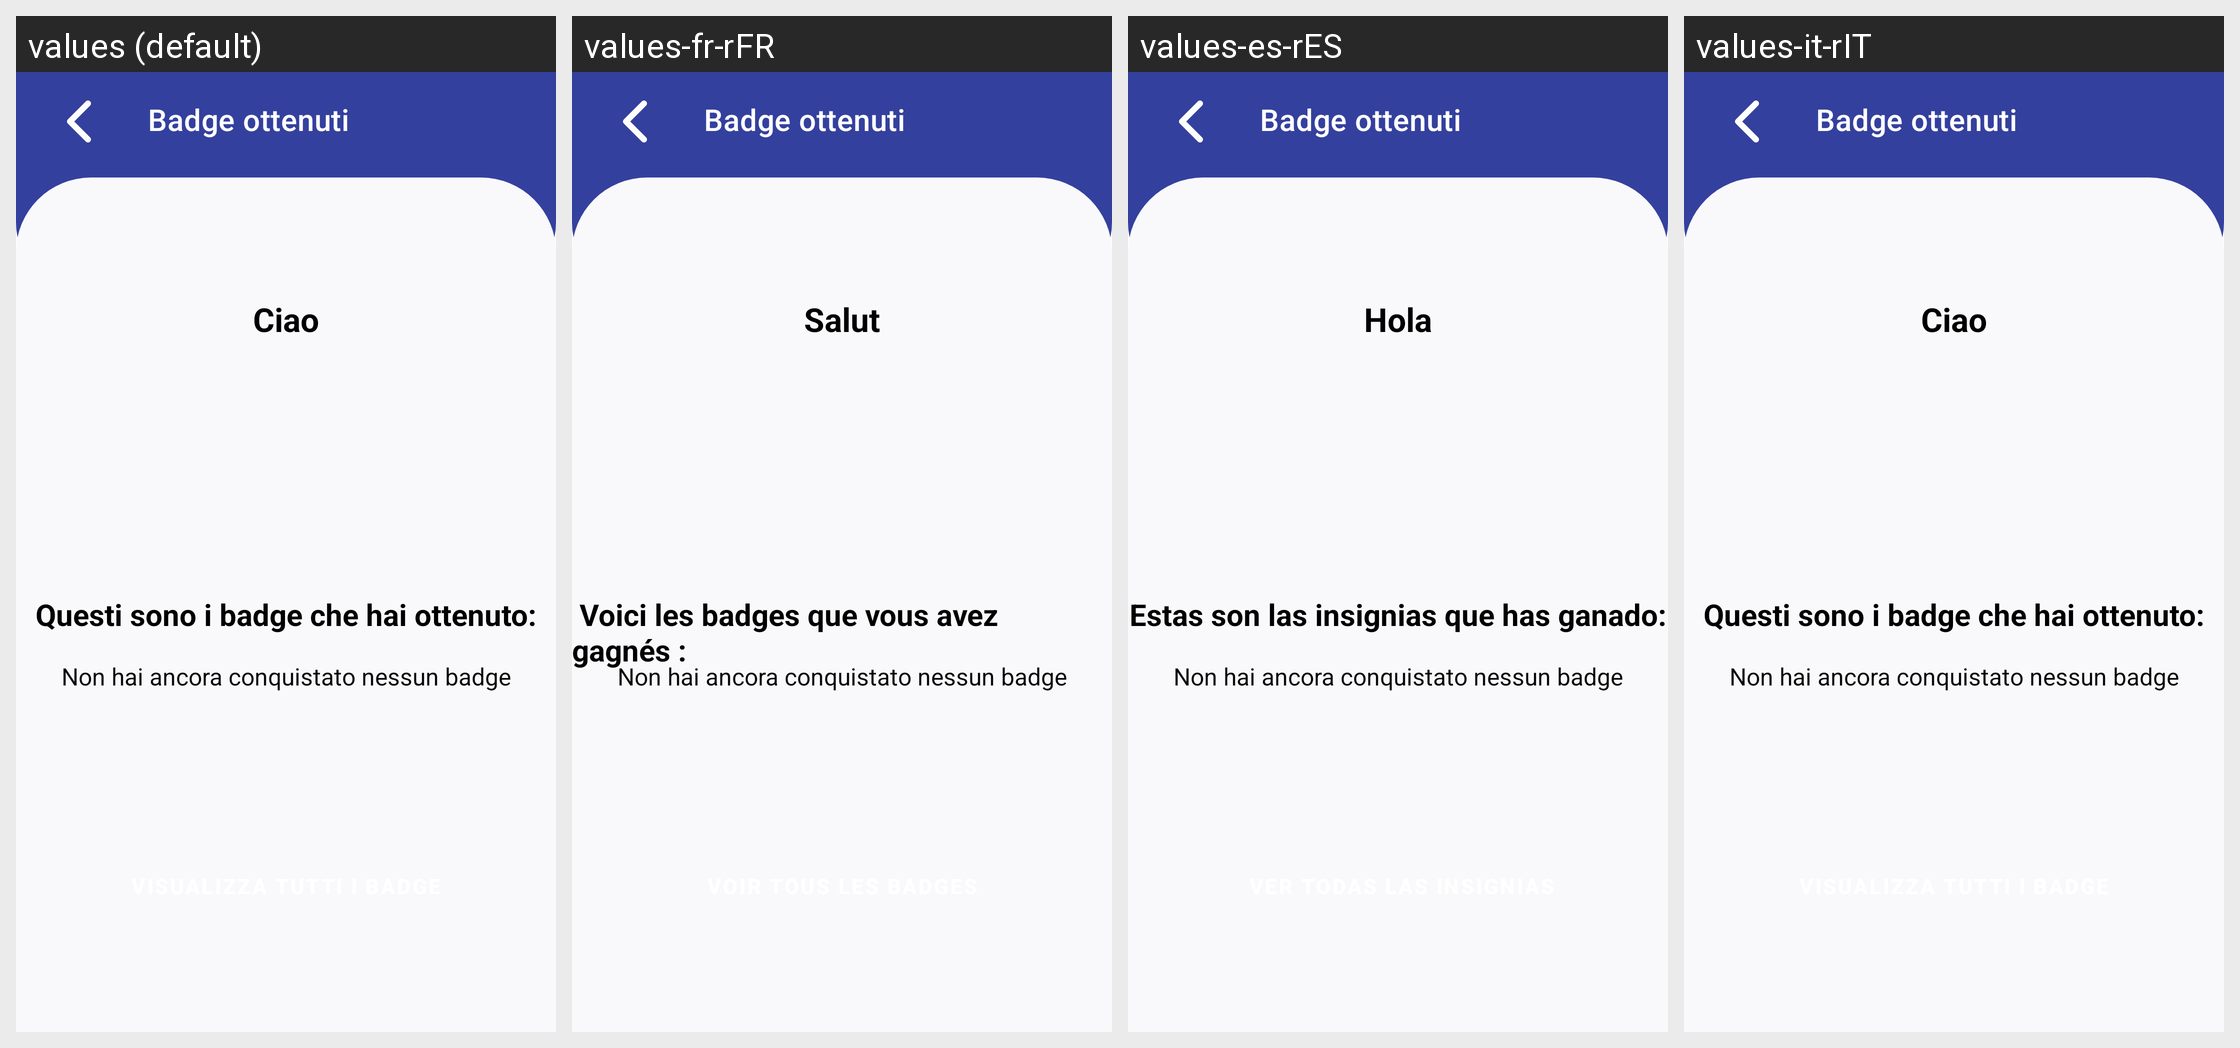

This grid shows one Android layout under several languages. Give, for every string resource on the screen, its name, the default text and each shown locale's text.
Android screen res/layout/badge.xml rendered under 4 locales, left to right: values (default), values-fr-rFR, values-es-rES, values-it-rIT. Device: Nexus 5 (rendered at 1080×1920; each locale shown at half size, 540×960, under a caption strip naming it); theme Theme.PercorsoCulturale.NoActionBar.
Other locales in the repository, not shown: values-en-rEN.
Strings drawn on this screen, with the default value and each locale's value (text and hints the layout hard-codes, and strings that could not be matched under every locale, appear in the picture but are not listed):

textView7
  values: Ciao
  values-fr-rFR: Salut
  values-es-rES: Hola
  values-it-rIT: Ciao

textView9
  values: Questi sono i badge che hai ottenuto:
  values-fr-rFR:  Voici les badges que vous avez gagnés :
  values-es-rES: Estas son las insignias que has ganado:
  values-it-rIT: Questi sono i badge che hai ottenuto:
